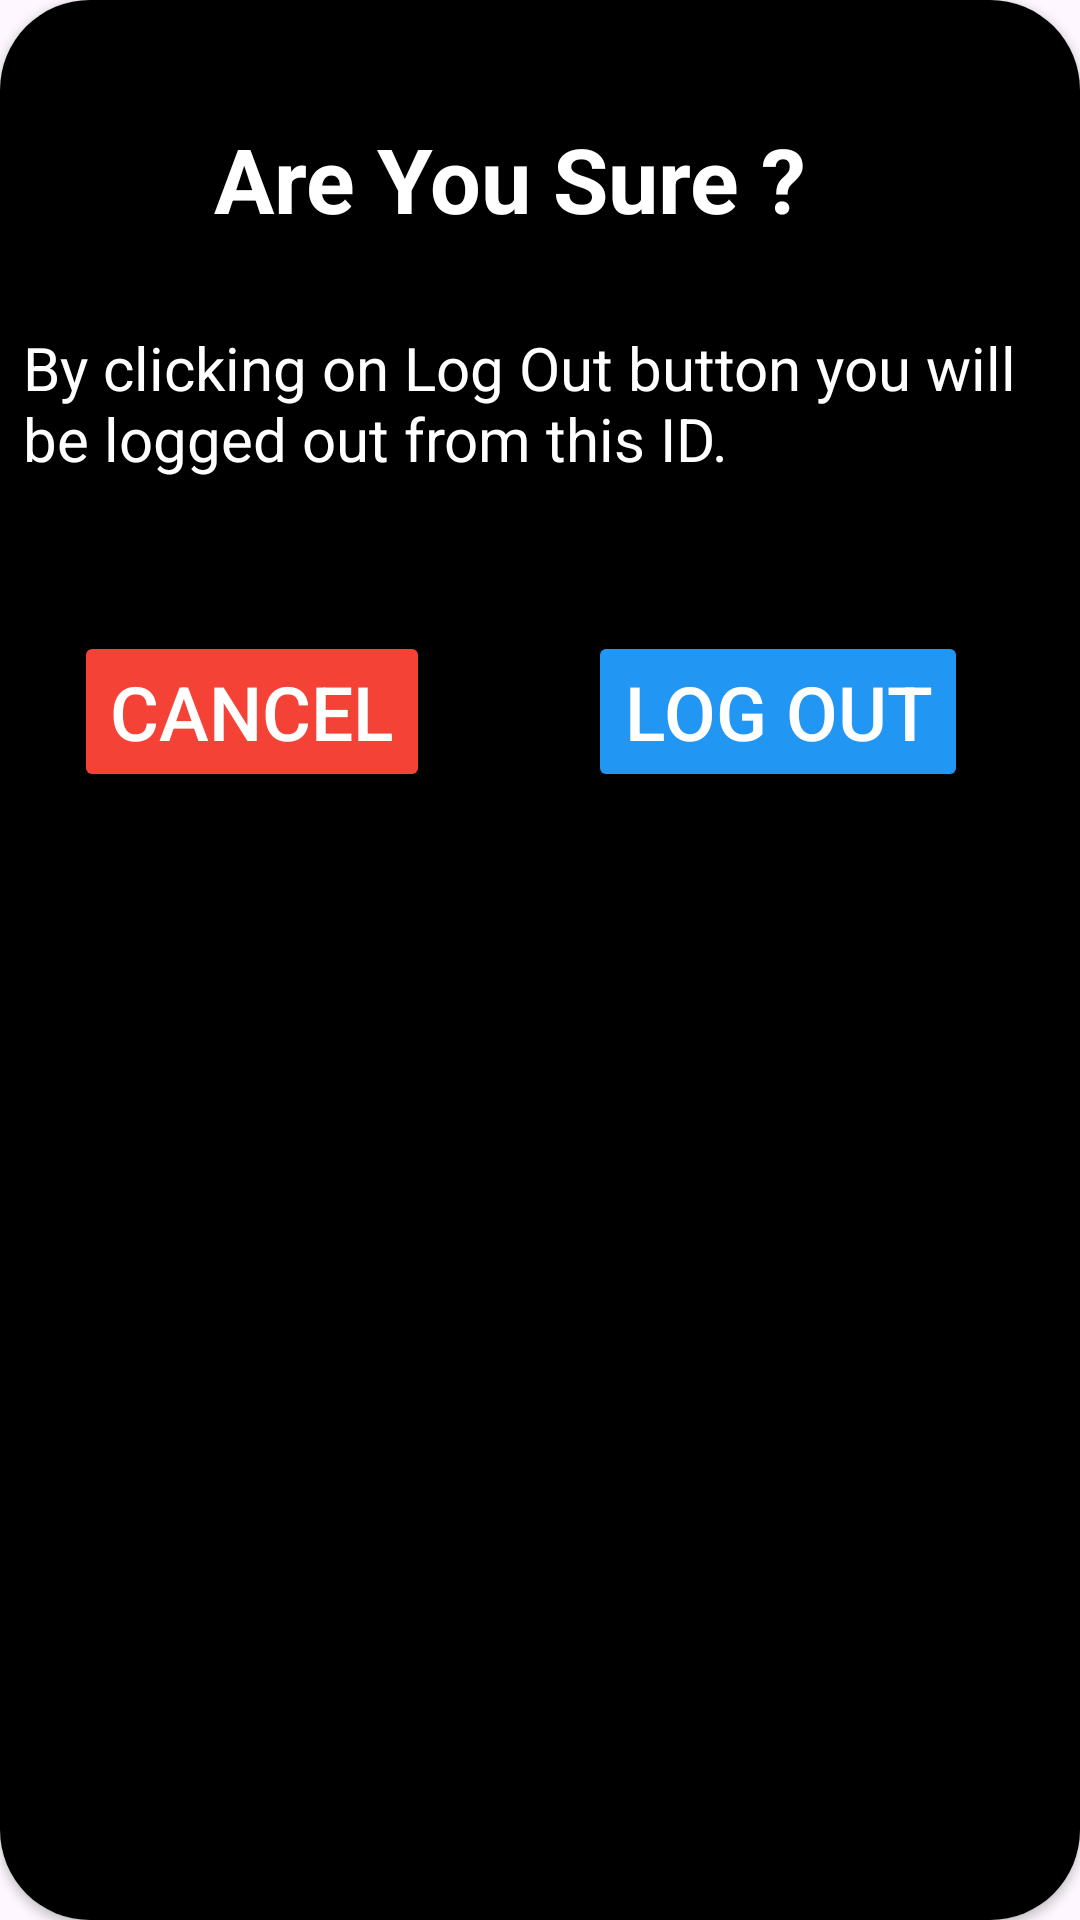

Layout XML and referenced resources for this Android screen:
<!-- AndroidManifest.xml: application theme Theme.Hackverse -->
<!-- res/layout/fragment_log_out.xml -->
<?xml version="1.0" encoding="utf-8"?>
<FrameLayout xmlns:android="http://schemas.android.com/apk/res/android"
    xmlns:tools="http://schemas.android.com/tools"
    android:layout_width="match_parent"
    android:layout_height="match_parent"
    xmlns:app="http://schemas.android.com/apk/res-auto"
    tools:context=".LogOutFragment">

    <androidx.cardview.widget.CardView
        android:layout_width="match_parent"
        android:layout_height="match_parent"
        app:cardCornerRadius="30dp">
        <androidx.constraintlayout.widget.ConstraintLayout
            android:layout_width="match_parent"
            android:layout_height="match_parent"
            android:background="@color/black">

            <TextView
                android:id="@+id/areyousure"
                android:layout_width="wrap_content"
                android:layout_height="wrap_content"
                android:layout_gravity="center"
                android:text="Are You Sure ?"
                android:layout_marginTop="10dp"
                android:textColor="@color/white"
                android:textSize="30sp"
                android:textStyle="bold"
                app:layout_constraintBottom_toBottomOf="parent"
                app:layout_constraintEnd_toEndOf="parent"
                app:layout_constraintHorizontal_bias="0.44"
                app:layout_constraintStart_toStartOf="parent"
                app:layout_constraintTop_toTopOf="parent"
                app:layout_constraintVertical_bias="0.05" />

            <TextView
                android:id="@+id/textconfirm"
                android:layout_width="350dp"
                android:layout_height="wrap_content"
                android:text="By clicking on Log Out button you will be logged out from this ID."
                android:textSize="20sp"
                android:layout_marginTop="5dp"
                android:layout_marginBottom="10dp"
                android:layout_marginStart="10dp"
                android:layout_marginEnd="5dp"
                android:textColor="@color/white"
                app:layout_constraintBottom_toBottomOf="parent"
                app:layout_constraintEnd_toEndOf="parent"
                app:layout_constraintHorizontal_bias="0.491"
                app:layout_constraintStart_toStartOf="parent"
                app:layout_constraintTop_toBottomOf="@+id/areyousure"
                app:layout_constraintVertical_bias="0.049" />

            <Button
                android:id="@+id/cancelLogout"
                android:layout_width="wrap_content"
                android:layout_height="wrap_content"
                android:text="Cancel"
                android:textColor="@color/white"
                android:layout_marginTop="20dp"
                android:layout_marginBottom="10dp"
                android:layout_marginStart="5dp"
                android:textSize="25sp"
                android:backgroundTint="@color/red"
                app:layout_constraintBottom_toBottomOf="parent"
                app:layout_constraintEnd_toStartOf="@+id/button_Logout"
                app:layout_constraintHorizontal_bias="0.272"
                app:layout_constraintStart_toStartOf="parent"
                app:layout_constraintTop_toBottomOf="@+id/textconfirm"
                app:layout_constraintVertical_bias="0.077" />

            <Button
                android:id="@+id/button_Logout"
                android:layout_width="wrap_content"
                android:layout_height="wrap_content"
                android:layout_marginTop="20dp"
                android:layout_marginEnd="5dp"
                android:layout_marginBottom="10dp"
                android:backgroundTint="@color/blue"
                android:text="Log Out"
                android:textColor="@color/white"
                android:textSize="25sp"
                app:layout_constraintBottom_toBottomOf="parent"
                app:layout_constraintEnd_toEndOf="parent"
                app:layout_constraintHorizontal_bias="0.858"
                app:layout_constraintStart_toStartOf="parent"
                app:layout_constraintTop_toBottomOf="@+id/textconfirm"
                app:layout_constraintVertical_bias="0.077" />

        </androidx.constraintlayout.widget.ConstraintLayout>


    </androidx.cardview.widget.CardView>

</FrameLayout>
<!-- resources referenced by this layout -->
<resources>
  <color name="black">#000000</color>
  <color name="blue">#2196F3</color>
  <color name="red">#F44336</color>
  <color name="white">#FFFF</color>
  <style name="Theme.Hackverse" parent="Base.Theme.Hackverse" />
  <style name="Base.Theme.Hackverse" parent="Theme.Material3.DayNight.NoActionBar">
          
          
      </style>
</resources>
